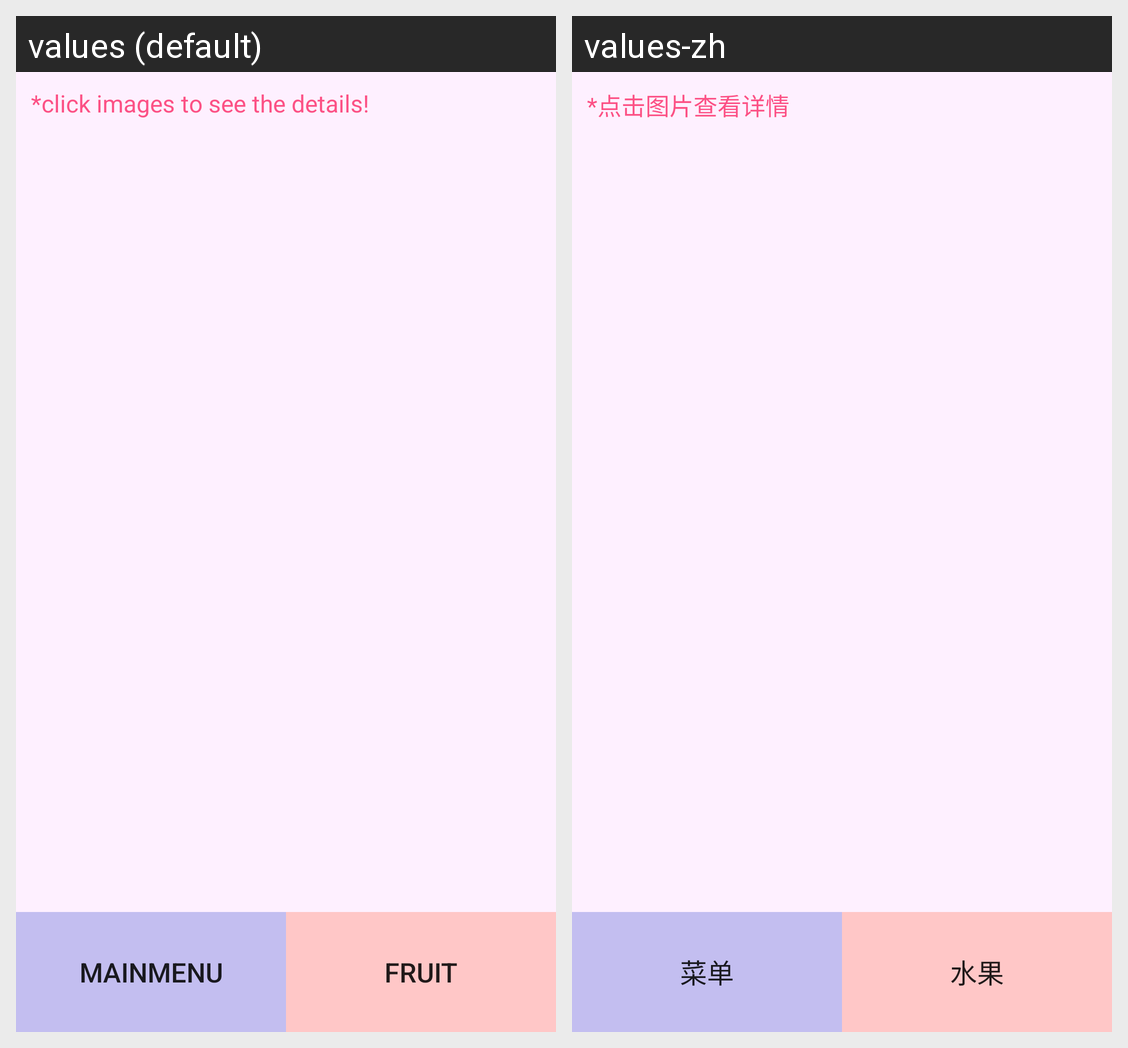

The same Android screen rendered under two of its app's locales, left to right. List the strings drawn on it with the default value and each locale's translation.
Android screen res/layout/activity_fruit.xml rendered under 2 locales, left to right: values (default), values-zh. Device: Nexus 5 (rendered at 1080×1920; each locale shown at half size, 540×960, under a caption strip naming it); theme Theme.Fruit_Learning.
Strings drawn on this screen, with the default value and each locale's value (text and hints the layout hard-codes, and strings that could not be matched under every locale, appear in the picture but are not listed):

notice
  values: *click images to see the details!
  values-zh: *点击图片查看详情

mainmenu
  values: MainMenu
  values-zh: 菜单

red
  values: Fruit
  values-zh: 水果
